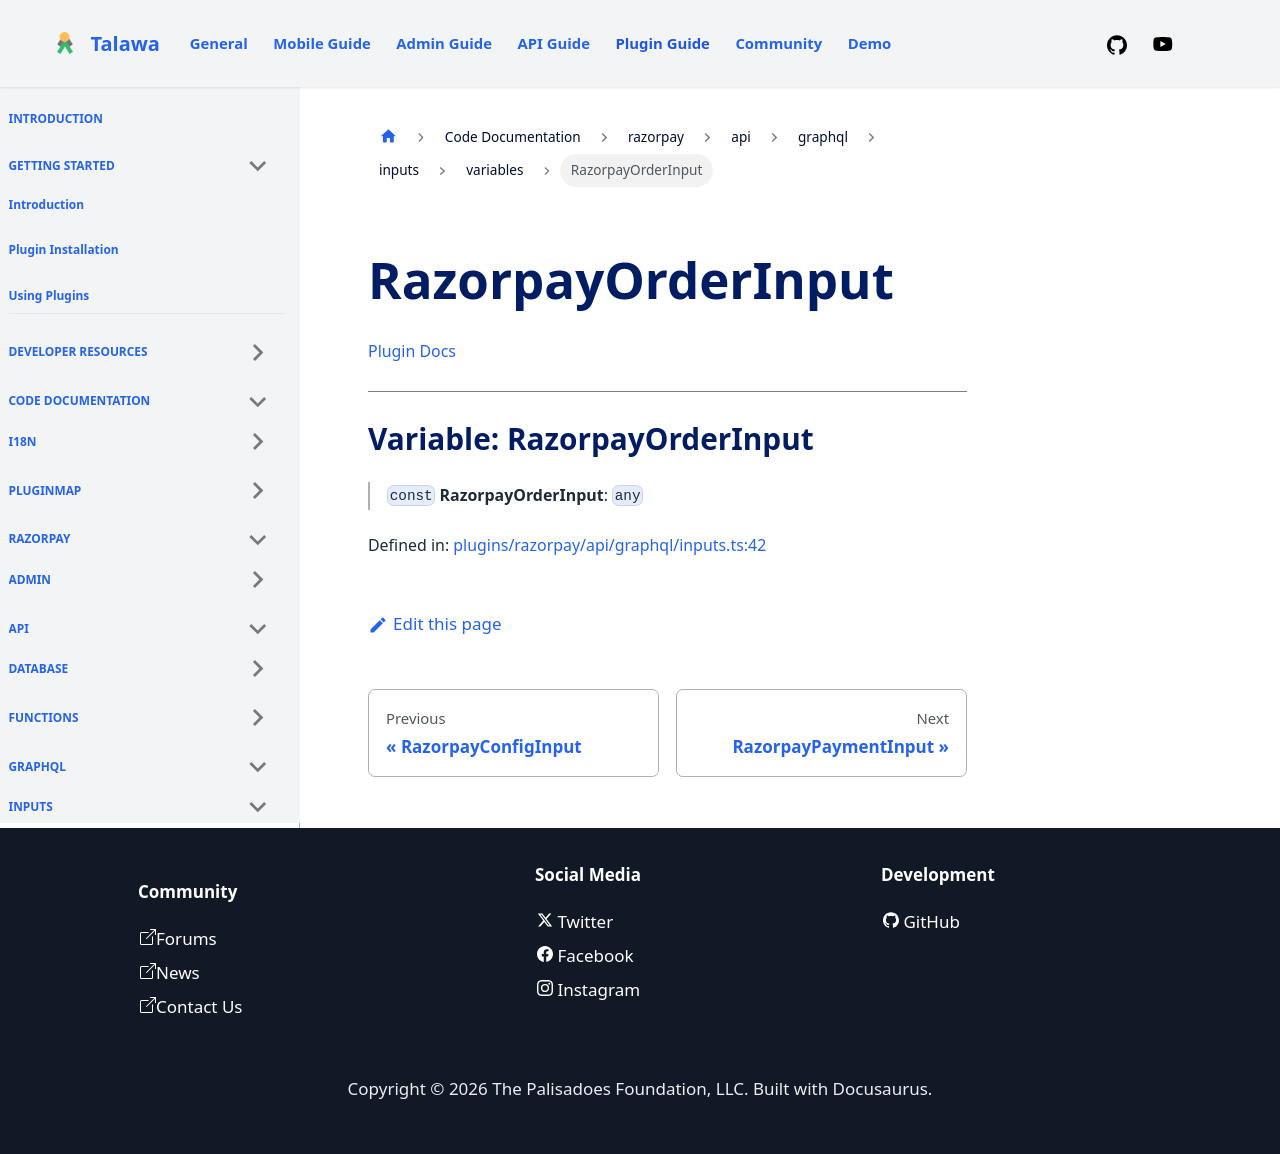

repository: PalisadoesFoundation/talawa-plugin · page: docs/auto-docs/razorpay/api/graphql/inputs/variables/RazorpayOrderInput/index.html · generator: docusaurus

[Plugin Docs](/)

***

# Variable: RazorpayOrderInput

> `const` **RazorpayOrderInput**: `any`

Defined in: [plugins/razorpay/api/graphql/inputs.ts:42](https://github.com/PalisadoesFoundation/talawa-plugin/tree/main/plugins/razorpay/api/graphql/inputs.ts#L42)
